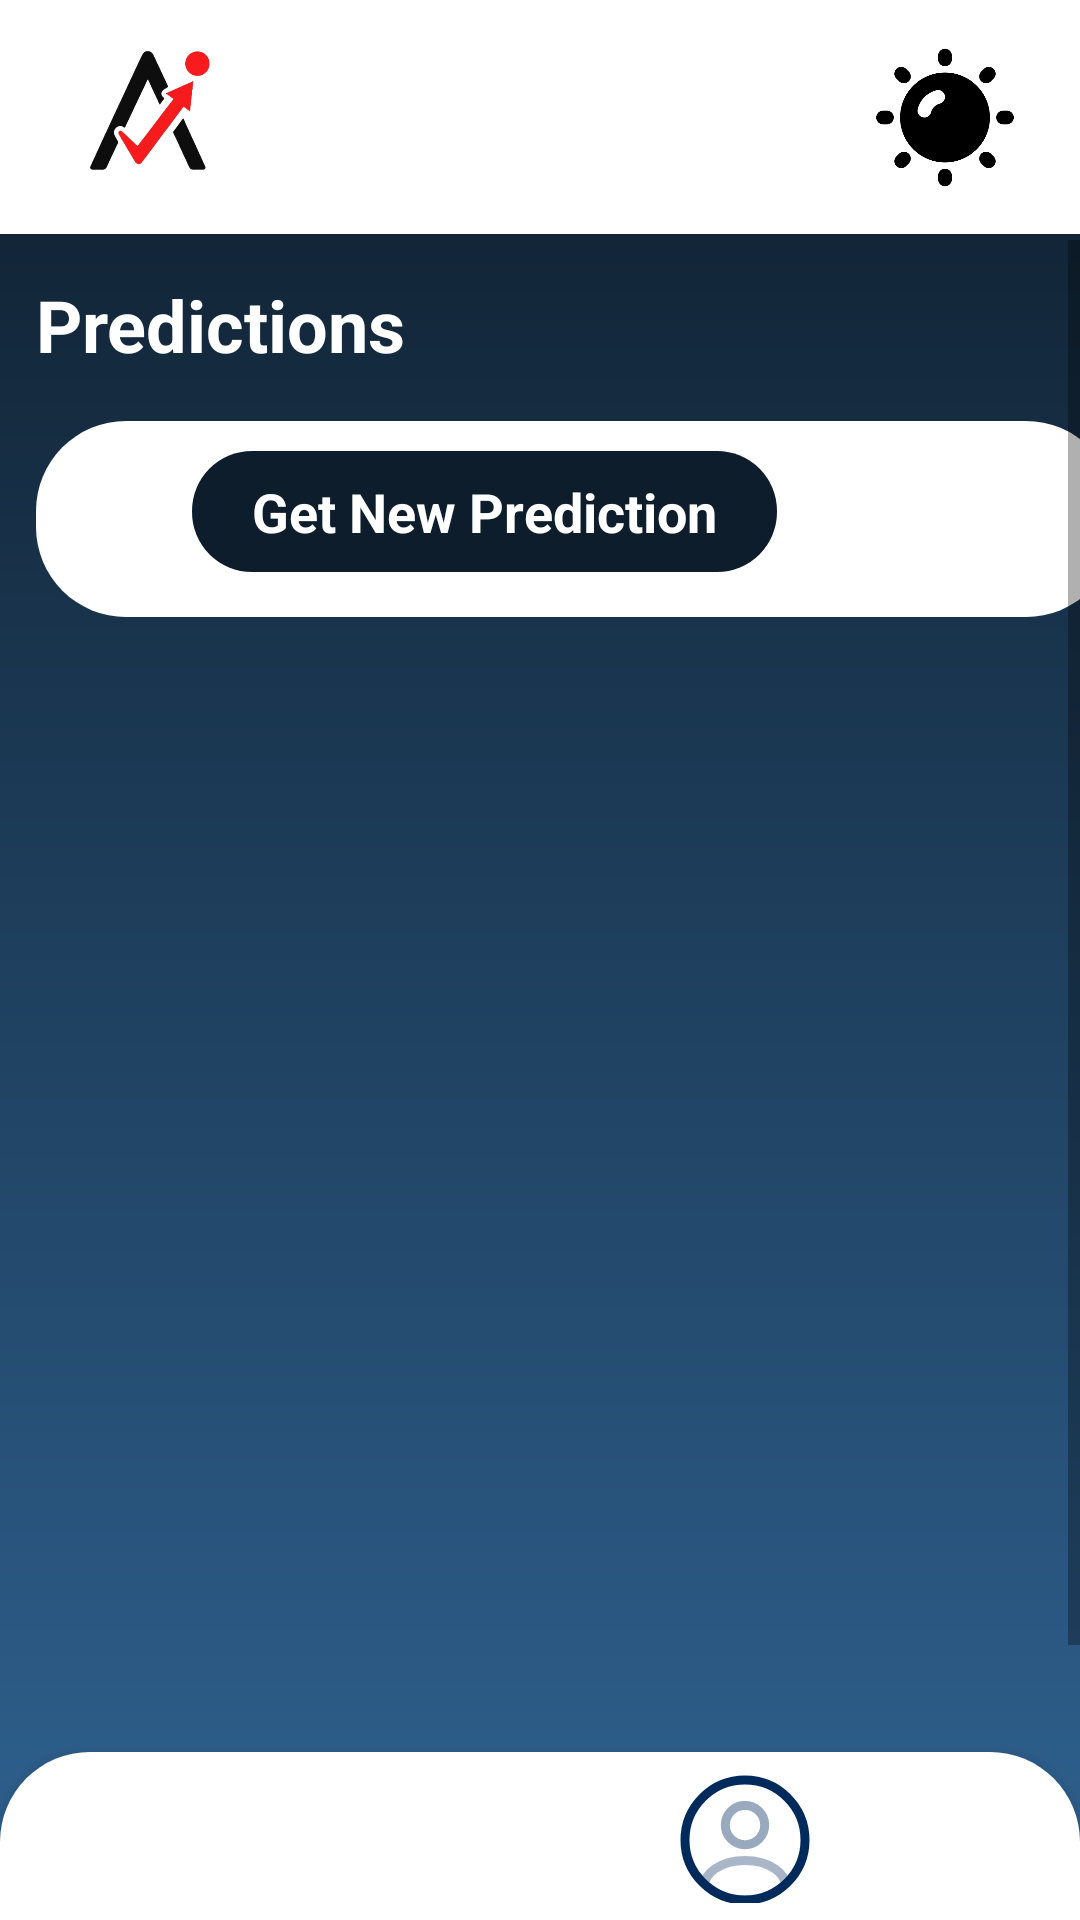

Reconstruct the res/layout file that produces this screen, plus the resources it refers to.
<!-- AndroidManifest.xml: application theme Theme.Achievo -->
<!-- res/layout/activity_my_predictions.xml -->
<?xml version="1.0" encoding="utf-8"?>
<androidx.constraintlayout.widget.ConstraintLayout xmlns:android="http://schemas.android.com/apk/res/android"
    xmlns:app="http://schemas.android.com/apk/res-auto"
    xmlns:tools="http://schemas.android.com/tools"
    android:layout_width="match_parent"
    android:layout_height="match_parent">

    <androidx.constraintlayout.widget.ConstraintLayout
        android:layout_width="match_parent"
        android:layout_height="78dp"
        android:background="@color/white"
        app:layout_constraintBottom_toBottomOf="parent"
        app:layout_constraintEnd_toEndOf="parent"
        app:layout_constraintStart_toStartOf="parent"
        app:layout_constraintTop_toTopOf="parent"
        app:layout_constraintVertical_bias="0.0">


        <ImageView
            android:id="@+id/imageView5"
            android:layout_width="70dp"
            android:layout_height="90dp"
            app:layout_constraintBottom_toBottomOf="parent"
            app:layout_constraintEnd_toEndOf="parent"
            app:layout_constraintHorizontal_bias="0.05"
            app:layout_constraintStart_toStartOf="parent"
            app:layout_constraintTop_toTopOf="parent"
            app:srcCompat="@drawable/achievo" />

        <ImageView
            android:id="@+id/darkmode"
            android:layout_width="70dp"
            android:layout_height="55dp"
            android:layout_marginEnd="10dp"
            app:layout_constraintBottom_toBottomOf="parent"
            app:layout_constraintEnd_toEndOf="parent"
            app:layout_constraintHorizontal_bias="1.0"
            app:layout_constraintStart_toStartOf="parent"
            app:layout_constraintTop_toTopOf="parent"
            app:srcCompat="@drawable/summer_15009143" />

    </androidx.constraintlayout.widget.ConstraintLayout>

    <com.google.android.material.bottomnavigation.BottomNavigationView
        android:id="@+id/bottomNav"
        android:layout_width="wrap_content"
        android:layout_height="wrap_content"
        android:background="@drawable/upper_rounded_white"
        app:layout_constraintBottom_toBottomOf="parent"
        app:layout_constraintEnd_toEndOf="parent"
        app:layout_constraintStart_toStartOf="parent">

        <LinearLayout
            android:layout_width="193dp"
            android:layout_height="45dp"
            android:layout_gravity="center"
            android:layout_marginHorizontal="150dp"
            android:orientation="horizontal">

            <ImageView
                android:id="@+id/homeI"
                android:layout_width="50dp"
                android:layout_height="50dp"
                android:layout_gravity="center"
                android:layout_marginEnd="90dp"
                app:srcCompat="@drawable/home" />

            <ImageView
                android:id="@+id/profileI"
                android:layout_width="50dp"
                android:layout_height="48dp"
                app:srcCompat="@drawable/profile_blue" />

        </LinearLayout>

    </com.google.android.material.bottomnavigation.BottomNavigationView>

    <ScrollView
        android:layout_width="match_parent"
        android:layout_height="match_parent"
        android:fillViewport="true"
        android:layout_marginTop="80dp"
        android:layout_marginBottom="80dp"
        android:clipToPadding="false"
        app:layout_constraintBottom_toBottomOf="parent"
        app:layout_constraintEnd_toEndOf="parent"
        app:layout_constraintHorizontal_bias="0.25"
        app:layout_constraintStart_toStartOf="parent"
        app:layout_constraintTop_toTopOf="parent"
        app:layout_constraintVertical_bias="0.597">

    <LinearLayout
        android:id="@+id/scrollContainer"
        android:layout_width="match_parent"
        android:layout_height="wrap_content"
        android:orientation="vertical"
        android:layout_marginBottom="80dp"
        android:layout_margin="12dp">

        <TextView
            android:id="@+id/tvPredictionsTitle"
            style="@style/smallBold"
            android:layout_width="wrap_content"
            android:layout_height="wrap_content"
            android:paddingBottom="16dp"
            android:text="@string/predictions"
            android:textSize="24sp"
            app:layout_constraintBottom_toBottomOf="parent"
            app:layout_constraintEnd_toEndOf="parent"
            app:layout_constraintHorizontal_bias="0.093"
            app:layout_constraintStart_toStartOf="parent"
            app:layout_constraintTop_toTopOf="parent"
            app:layout_constraintVertical_bias="0.133" />

        <LinearLayout
            android:layout_width="match_parent"
            android:layout_height="wrap_content"
            android:background="@drawable/rounded_white2"
            android:gravity="center"
            android:orientation="vertical"
            app:layout_constraintBottom_toBottomOf="parent"
            app:layout_constraintHorizontal_bias="0.0"
            app:layout_constraintEnd_toEndOf="parent"
            app:layout_constraintStart_toStartOf="parent"
            app:layout_constraintTop_toTopOf="parent"
            app:layout_constraintVertical_bias="0.22">


            <androidx.recyclerview.widget.RecyclerView
                android:id="@+id/recyclerPredictions"
                android:layout_width="match_parent"
                android:layout_height="wrap_content"
                android:layout_margin="5dp"
                android:clipToPadding="false"
                android:scrollbars="vertical"
                app:layout_constraintBottom_toBottomOf="parent"
                app:layout_constraintTop_toTopOf="parent" />


            <LinearLayout
                android:id="@+id/getNewPrediction"
                android:layout_width="wrap_content"
                android:layout_height="wrap_content"
                android:layout_gravity="start"
                android:layout_marginBottom="15dp"
                android:layout_marginStart="10dp"
                android:gravity="start"
                android:orientation="horizontal">

                <ImageView
                    android:layout_width="34dp"
                    android:layout_height="match_parent"
                    android:layout_gravity="start"
                    android:src="@drawable/baseline_add_24" />

                <TextView
                    style="@style/smallBold"
                    android:layout_width="wrap_content"
                    android:layout_height="wrap_content"
                    android:layout_gravity="center"
                    android:layout_marginStart="8dp"
                    android:background="@drawable/rounded_button"
                    android:padding="8dp"
                    android:paddingStart="20dp"
                    android:paddingEnd="20dp"
                    android:text="@string/getPrediction" />

            </LinearLayout>

        </LinearLayout>

    </LinearLayout>

    </ScrollView>

</androidx.constraintlayout.widget.ConstraintLayout>
<!-- resources referenced by this layout -->
<resources>
  <color name="white">#FFFFFFFF</color>
  <!-- drawable achievo: png bitmap (drawable, 48863 bytes) -->
  <!-- drawable profile_blue (drawable) -->
  <vector xmlns:android="http://schemas.android.com/apk/res/android"
      android:width="800dp"
      android:height="800dp"
      android:viewportWidth="24"
      android:viewportHeight="24">
    <path
        android:pathData="M12.121,12.78C12.051,12.77 11.961,12.77 11.881,12.78C10.121,12.72 8.721,11.28 8.721,9.51C8.721,7.7 10.181,6.23 12.001,6.23C13.811,6.23 15.281,7.7 15.281,9.51C15.271,11.28 13.881,12.72 12.121,12.78Z"
        android:strokeAlpha="0.4"
        android:strokeLineJoin="round"
        android:strokeWidth="1.5"
        android:fillColor="#00000000"
        android:strokeColor="#00295c"
        android:fillAlpha="0.4"
        android:strokeLineCap="round"/>
    <path
        android:pathData="M18.74,19.38C16.96,21.01 14.6,22 12,22C9.4,22 7.04,21.01 5.26,19.38C5.36,18.44 5.96,17.52 7.03,16.8C9.77,14.98 14.25,14.98 16.97,16.8C18.04,17.52 18.64,18.44 18.74,19.38Z"
        android:strokeAlpha="0.34"
        android:strokeLineJoin="round"
        android:strokeWidth="1.5"
        android:fillColor="#00000000"
        android:strokeColor="#00295c"
        android:fillAlpha="0.34"
        android:strokeLineCap="round"/>
    <path
        android:pathData="M12,22C17.523,22 22,17.523 22,12C22,6.477 17.523,2 12,2C6.477,2 2,6.477 2,12C2,17.523 6.477,22 12,22Z"
        android:strokeLineJoin="round"
        android:strokeWidth="1.5"
        android:fillColor="#00000000"
        android:strokeColor="#00295c"
        android:strokeLineCap="round"/>
  </vector>
  <!-- drawable rounded_button (drawable) -->
  <shape xmlns:android="http://schemas.android.com/apk/res/android"
      android:shape="rectangle">
      <solid android:color="#0E1D2B" />
      <corners android:radius="20dp" />
  </shape>
  <!-- drawable rounded_white2 (drawable) -->
  <?xml version="1.0" encoding="utf-8"?>
  <shape xmlns:android="http://schemas.android.com/apk/res/android"
      android:shape="rectangle">
      <solid android:color="#ffffff" />
      <corners android:radius="30dp" />
  </shape>
  <!-- drawable summer_15009143: png bitmap (drawable, 12422 bytes) -->
  <!-- drawable upper_rounded_white (drawable) -->
  <?xml version="1.0" encoding="utf-8"?>
  <shape xmlns:tools="http://schemas.android.com/tools"
      xmlns:android="http://schemas.android.com/apk/res/android"
      tools:ignore="ExtraText">
  
      android:shape="rectangle">
      <solid android:color="#ffffff" />
      <corners android:topLeftRadius="30dp"
          android:topRightRadius="30dp"/>
  </shape>
  <string name="getPrediction">Get New Prediction</string>
  <string name="predictions">Predictions</string>
  <style name="smallBold">
          <item name="android:textColor">#FFffff</item>
          <item name="android:textSize">18sp</item>
          <item name="android:textStyle">bold</item>
  
      </style>
  <style name="Theme.Achievo" parent="Base.Theme.Achievo" />
  <style name="Base.Theme.Achievo" parent="Theme.AppCompat.Light.NoActionBar">
          
          <item name="buttonStyle">@style/MyButtonStyle</item>
          <item name="android:windowBackground">@drawable/gradient_bg</item>
      </style>
  <style name="MyButtonStyle" parent="Widget.Material3.Button">
          <item name="backgroundTint">@null</item>
      </style>
  <!-- drawable gradient_bg (drawable) -->
  <?xml version="1.0" encoding="utf-8"?>
  <shape xmlns:android="http://schemas.android.com/apk/res/android"
      android:shape="rectangle">
  
      <gradient
          android:type="linear"
          android:angle="270"
          android:startColor="#0E1D2B"
          android:endColor="#2F6291"
          android:gradientRadius="90"/>
  </shape>
</resources>
